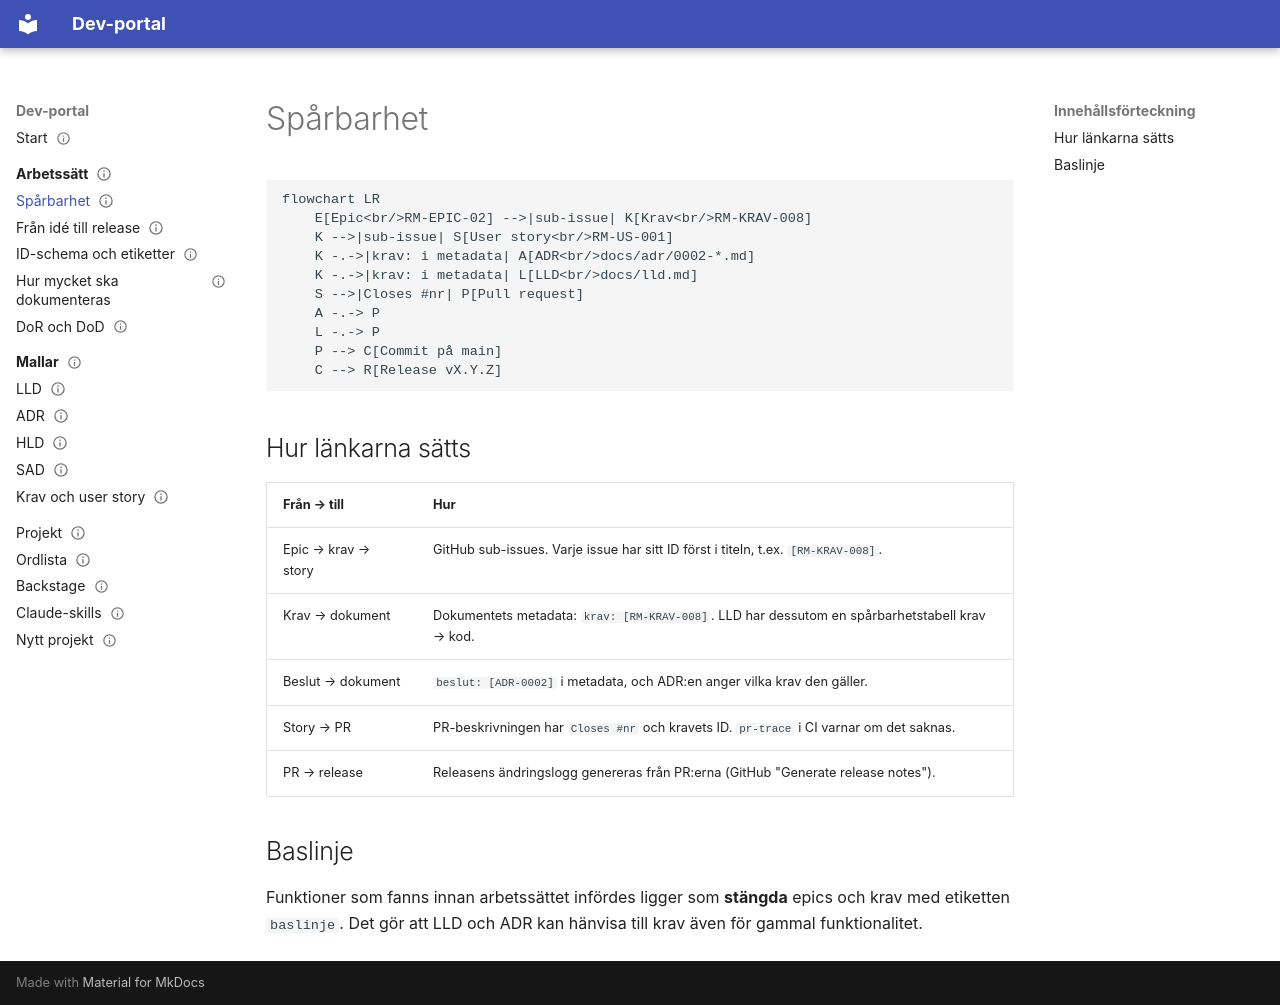

repository: JoseMdS/dev-portal · page: arbetssatt/sparbarhet/index.html · generator: mkdocs

---
status: gällande
ägare: JoseMdS
senast_granskad: 2026-11-23
---

# Spårbarhet

```mermaid
flowchart LR
    E[Epic<br/>RM-EPIC-02] -->|sub-issue| K[Krav<br/>RM-KRAV-008]
    K -->|sub-issue| S[User story<br/>RM-US-001]
    K -.->|krav: i metadata| A[ADR<br/>docs/adr/0002-*.md]
    K -.->|krav: i metadata| L[LLD<br/>docs/lld.md]
    S -->|Closes #nr| P[Pull request]
    A -.-> P
    L -.-> P
    P --> C[Commit på main]
    C --> R[Release vX.Y.Z]
```

## Hur länkarna sätts

| Från → till | Hur |
|---|---|
| Epic → krav → story | GitHub sub-issues. Varje issue har sitt ID först i titeln, t.ex. `[RM-KRAV-008]`. |
| Krav → dokument | Dokumentets metadata: `krav: [RM-KRAV-008]`. LLD har dessutom en spårbarhetstabell krav → kod. |
| Beslut → dokument | `beslut: [ADR-0002]` i metadata, och ADR:en anger vilka krav den gäller. |
| Story → PR | PR-beskrivningen har `Closes #nr` och kravets ID. `pr-trace` i CI varnar om det saknas. |
| PR → release | Releasens ändringslogg genereras från PR:erna (GitHub "Generate release notes"). |

## Baslinje

Funktioner som fanns innan arbetssättet infördes ligger som **stängda** epics och krav med etiketten `baslinje`. Det gör att LLD och ADR kan hänvisa till krav även för gammal funktionalitet.
